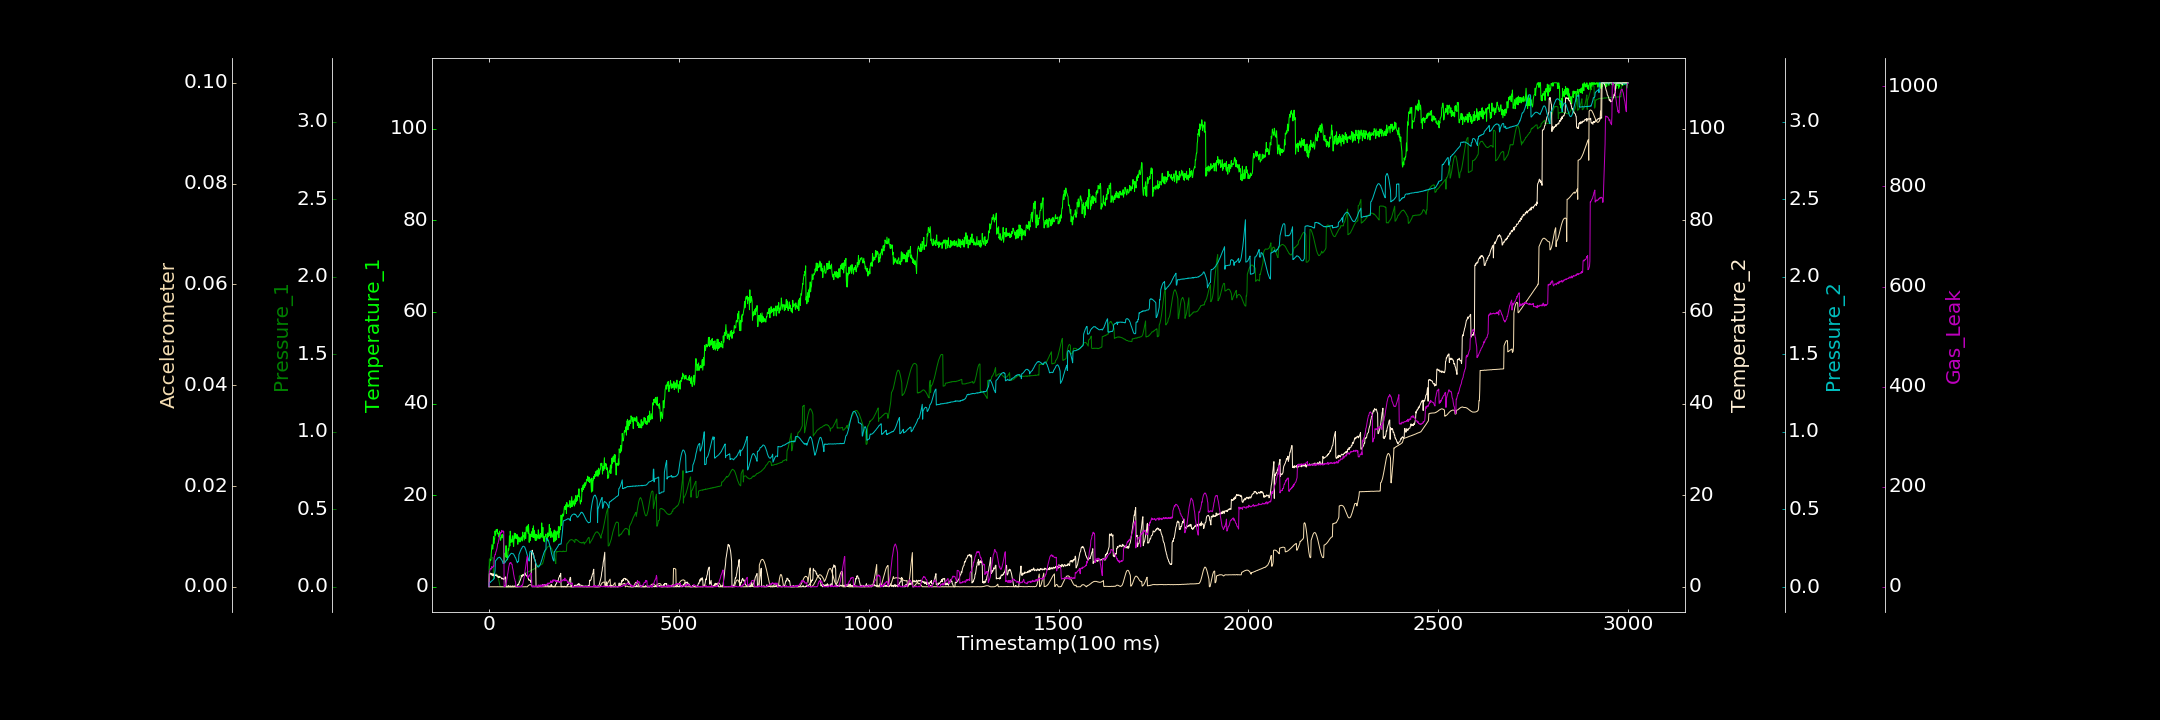

The file beside this chart, header and first rows:
0.000000000, 0.000000000, 0.001412225, 0.252186618, 0.001565924, 0.000023201, 0.000000000
1, 4.351, 0.1768, 2.844, 0.02845, 0.000000000, 30.63
2, 5.262, 0.1792, 2.854, 0.03114, 0.000000000, 31.62
3, 5.945, 0.1836, 2.818, 0.02937, 0.000000000, 34.63
4, 5.947, 0.1844, 2.98, 0.03056, 0.000006113, 36.37
5, 5.791, 0.1862, 2.854, 0.03528, 0.000004675, 36.57
6, 7.232, 0.1876, 2.583, 0.03605, 0.000004212, 35.14
7, 8.241, 0.189, 2.905, 0.03898, 0.000000000, 40.39
8, 9.21, 0.188, 2.873, 0.0406, 0.00001305, 39.78
9, 8.687, 0.188, 2.416, 0.04337, 0.000001673, 38.12
10, 8.219, 0.1865, 2.602, 0.04489, 0.000000000, 38.67
11, 9.011, 0.1862, 2.854, 0.04715, 0.000006174, 40.15
12, 10.93, 0.05094, 2.651, 0.04939, 0.000000000, 41.56
13, 9.438, 0.06023, 2.349, 0.05225, 0.000000000, 40.69
14, 10.53, 0.06895, 2.626, 0.05534, 0.000000181, 59.73
15, 10.34, 0.07247, 2.447, 0.0894, 0.000003801, 61.02
16, 12.17, 0.07789, 2.449, 0.104, 0.000000000, 64.51
17, 11.26, 0.07787, 2.567, 0.1673, 0.000000000, 64.42
18, 11.4, 0.08272, 2.498, 0.1699, 0.000000000, 68.99
19, 12.46, 0.08266, 2.627, 0.1718, 0.00001896, 70.68
20, 12.13, 0.08092, 2.361, 0.1757, 0.000002778, 73.47
21, 12.02, 0.07803, 2.552, 0.1788, 0.000000000, 76.16
22, 12.56, 0.07143, 2.205, 0.1828, 0.00002452, 79.93
23, 11.58, 0.06601, 2.148, 0.1868, 0.000000000, 86.16
24, 11.76, 0.0598, 2.229, 0.1878, 0.000004262, 86.51
25, 11.23, 0.05182, 2.076, 0.1885, 0.000000000, 90.19
26, 10.87, 0.04228, 2.328, 0.1901, 0.000000000, 94.37
27, 11.14, 0.03062, 2.014, 0.1922, 0.000000000, 98.52
28, 12.16, 0.01657, 2.258, 0.1923, 0.000000000, 101.7
29, 10.97, 0.006936, 2.197, 0.1906, 0.000000000, 101.9
30, 10.14, 0.000277, 2.147, 0.1867, 0.00001114, 105.8
31, 10.23, 0.000000000, 2.072, 0.185, 0.000005692, 108.5
32, 10.72, 0.000000000, 1.98, 0.18, 0.000009448, 107.6
33, 10.95, 0.0001946, 1.896, 0.176, 0.000006384, 109.5
34, 11.36, 0.002375, 1.707, 0.1737, 0.000004893, 112.8
35, 10.67, 0.000000000, 1.888, 0.1683, 0.000002192, 110.6
36, 11.46, 0.0008934, 1.793, 0.1628, 0.000000000, 110.4
37, 11.09, 0.000000000, 1.685, 0.1517, 0.000004812, 109.3
38, 11.23, 0.000000000, 1.824, 0.1522, 0.000000000, 111.5
39, 5.155, 0.000000000, 1.588, 0.1519, 0.00001577, 110.7
40, 5.41, 0.000000000, 1.608, 0.1549, 0.000008521, 0.1097
41, 5.611, 0.000000000, 1.915, 0.1568, 0.000000000, 1.932
42, 7.345, 0.0001595, 2.009, 0.1561, 0.000000000, 0.000000000
43, 7.017, 0.0002545, 1.915, 0.1614, 0.000000000, 1.568
44, 6.553, 0.00002623, 2.168, 0.1662, 0.000000000, 4.597
45, 8.988, 0.0005751, 0.06698, 0.1687, 0.00001465, 7.299
46, 6.448, 0.000000000, 0.000000000, 0.1733, 0.000001083, 8.8
47, 6.342, 0.000000000, 0.000000000, 0.1734, 0.000000000, 14.65
48, 6.701, 0.001154, 0.1158, 0.1804, 0.00001981, 18.14
49, 5.907, 0.0002798, 0.000000000, 0.1843, 0.000000000, 24.63
50, 7.606, 0.000000000, 0.000000000, 0.1894, 0.000000000, 27.9
51, 8.366, 0.001001, 0.26, 0.1925, 0.000000000, 34.3
52, 8.005, 0.000000000, 0.000000000, 0.1968, 0.000000000, 39.05
53, 8.759, 0.000000000, 0.1449, 0.1994, 0.000000000, 42.55
54, 11.09, 0.001295, 0.141, 0.2046, 0.000000000, 45.36
55, 8.906, 0.000000000, 0.000000000, 0.2071, 0.000000000, 47.61
56, 12.14, 0.000000000, 0.000000000, 0.2089, 0.000000000, 47.05
57, 11.2, 0.001057, 0.2027, 0.2133, 0.000000000, 48.24
58, 9.706, 0.000000000, 0.000000000, 0.2153, 0.000000000, 48.54
59, 10.23, 0.000000000, 0.1292, 0.217, 0.000000000, 45.87
60, 10.07, 0.0002283, 0.000000000, 0.2175, 0.000000000, 45.08
... 2,939 more rows
